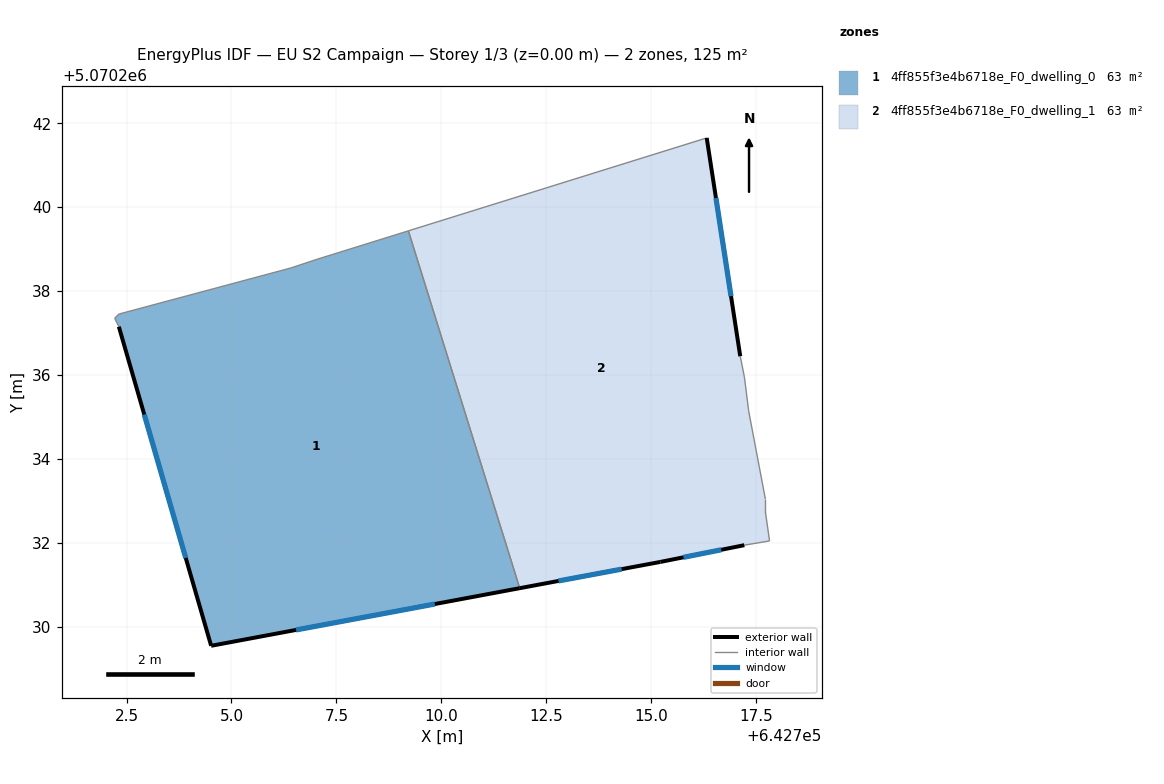
=== STOREY PLAN SPEC (per zone: floor XY polygon, exterior-wall plan segments, windows/doors) ===
zone 1: 4ff855f3e4b6718e_F0_dwelling_0  (62.7 m²)
  floor: (642711.87, 5070230.92) (642709.22, 5070239.44) (642707.02, 5070238.75) (642706.42, 5070238.55) (642702.32, 5070237.45) (642702.22, 5070237.35) (642702.32, 5070237.15) (642704.52, 5070229.55)
  exterior wall: (642711.87, 5070230.92) – (642704.52, 5070229.55)  [7.5 m]
    window: (642709.85, 5070230.54) – (642706.54, 5070229.92)  [4.5 m²]
  exterior wall: (642704.52, 5070229.55) – (642702.32, 5070237.15)  [7.9 m]
    window: (642703.91, 5070231.64) – (642702.92, 5070235.06)  [4.8 m²]
  interior walls: 6
zone 2: 4ff855f3e4b6718e_F0_dwelling_1  (62.7 m²)
  floor: (642717.83, 5070232.04) (642717.73, 5070232.75) (642717.73, 5070233.04) (642717.33, 5070235.15) (642717.23, 5070235.95) (642717.13, 5070236.45) (642716.33, 5070241.65) (642709.22, 5070239.44) (642711.87, 5070230.92) (642715.22, 5070231.54) (642717.22, 5070231.94)
  exterior wall: (642717.22, 5070231.94) – (642715.22, 5070231.54)  [2.0 m]
    window: (642716.67, 5070231.83) – (642715.77, 5070231.65)  [1.2 m²]
  exterior wall: (642715.22, 5070231.54) – (642711.87, 5070230.92)  [3.4 m]
    window: (642714.30, 5070231.37) – (642712.79, 5070231.09)  [2.1 m²]
  exterior wall: (642716.33, 5070241.65) – (642717.13, 5070236.45)  [5.3 m]
    window: (642716.55, 5070240.22) – (642716.91, 5070237.88)  [3.2 m²]
  interior walls: 8

=== DERIVED (storey summary) ===
Building: EU S2 Campaign
Storey: 1 of 3  (floor level z = 0.00 m)
Storey gross floor area: 125.4 m²
Zones on this storey: 2
  - 4ff855f3e4b6718e_F0_dwelling_0: floor 62.7 m²; exterior wall 15.4 m (46.2 m²); 2 window(s) 9.3 m²; WWR 20.2%
  - 4ff855f3e4b6718e_F0_dwelling_1: floor 62.7 m²; exterior wall 10.7 m (32.1 m²); 3 window(s) 6.5 m²; WWR 20.2%
Zone adjacency (shared interzone walls):
  - 4ff855f3e4b6718e_F0_dwelling_0 ↔ 4ff855f3e4b6718e_F0_dwelling_1